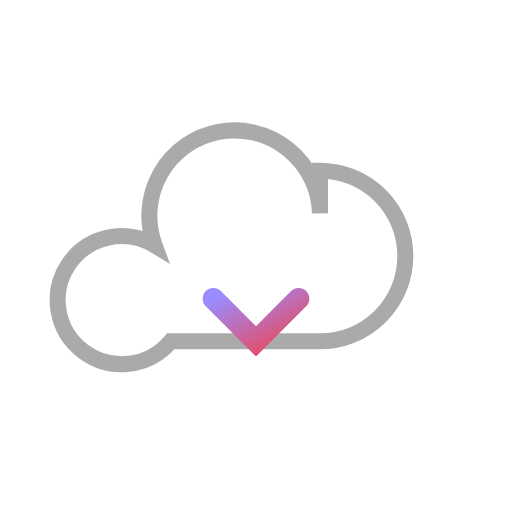
t = 0.00 s
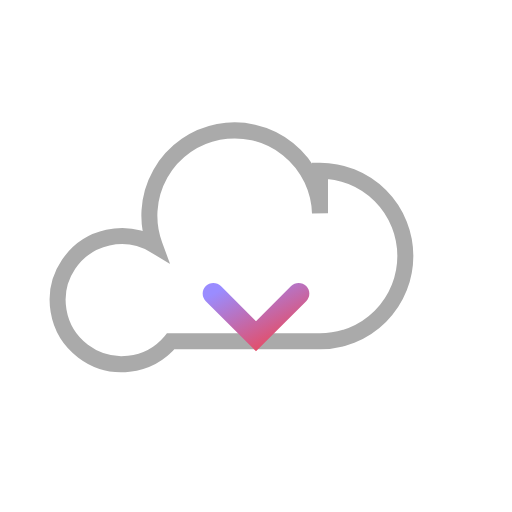
t = 0.25 s
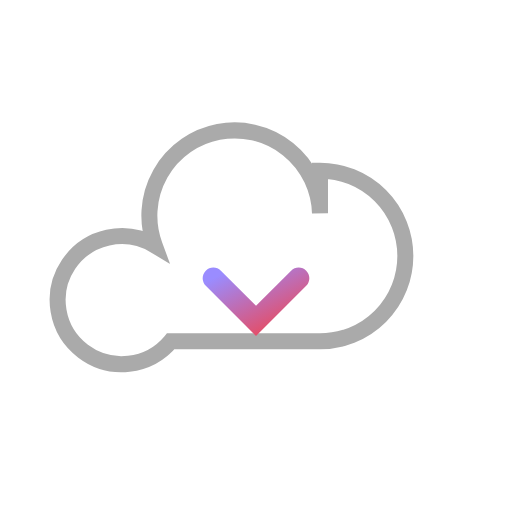
t = 0.75 s
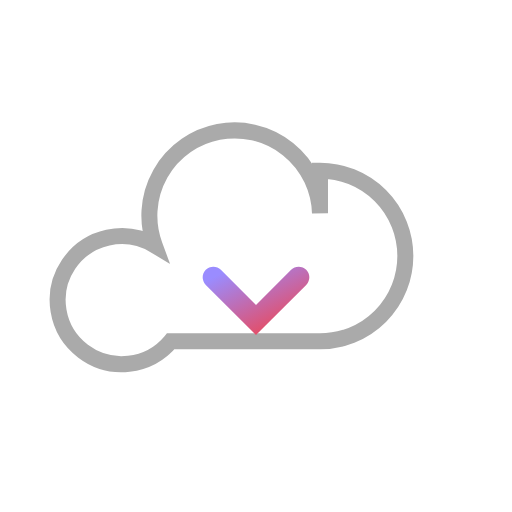
t = 1.00 s
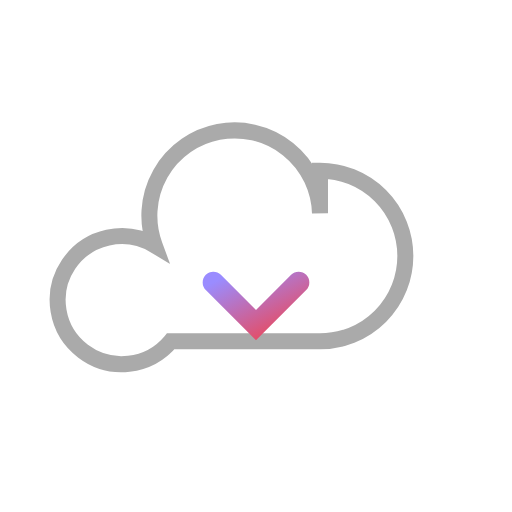
t = 1.25 s
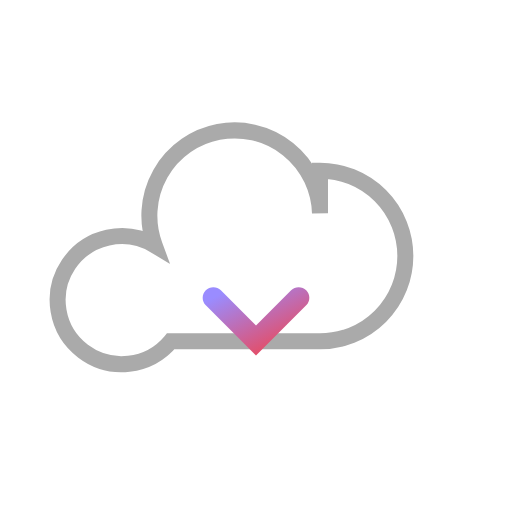
t = 1.75 s

The animated SVG that drew these frames (rendered in a browser with its animation timeline set to each time). Animation: 1 SMIL element (animateTransform=1); one cycle of 2.00 s, repeats indefinitely.

<svg width="64" height="64" viewBox="0 0 48 48" fill="none" xmlns="[http://www.w3.org/2000/svg](http://www.w3.org/2000/svg)">
<defs>
<linearGradient id="grad4" x1="0%" y1="0%" x2="100%" y2="100%">
<stop offset="0%" stop-color="#9A8CFF"/>
<stop offset="100%" stop-color="#E84A5F"/>
</linearGradient>
</defs>
<path d="M30 20a8 8 0 1 0-15.5 3A6 6 0 1 0 16 32h14a8 8 0 0 0 0-16z" stroke="#AAAAAA" stroke-width="1.5"/>
<g>
<path d="M24 32V24" stroke="url(#grad4)" stroke-width="2" stroke-linecap="round"/>
<path d="M20 28l4 4 4-4" stroke="url(#grad4)" stroke-width="2" stroke-linecap="round"/>
<animateTransform attributeName="transform" type="translate" values="0 0; 0 -2; 0 0" dur="2s" repeatCount="indefinite" calcMode="spline" keySplines="0.4 0 0.2 1;0.4 0 0.2 1"/>
</g>
</svg>